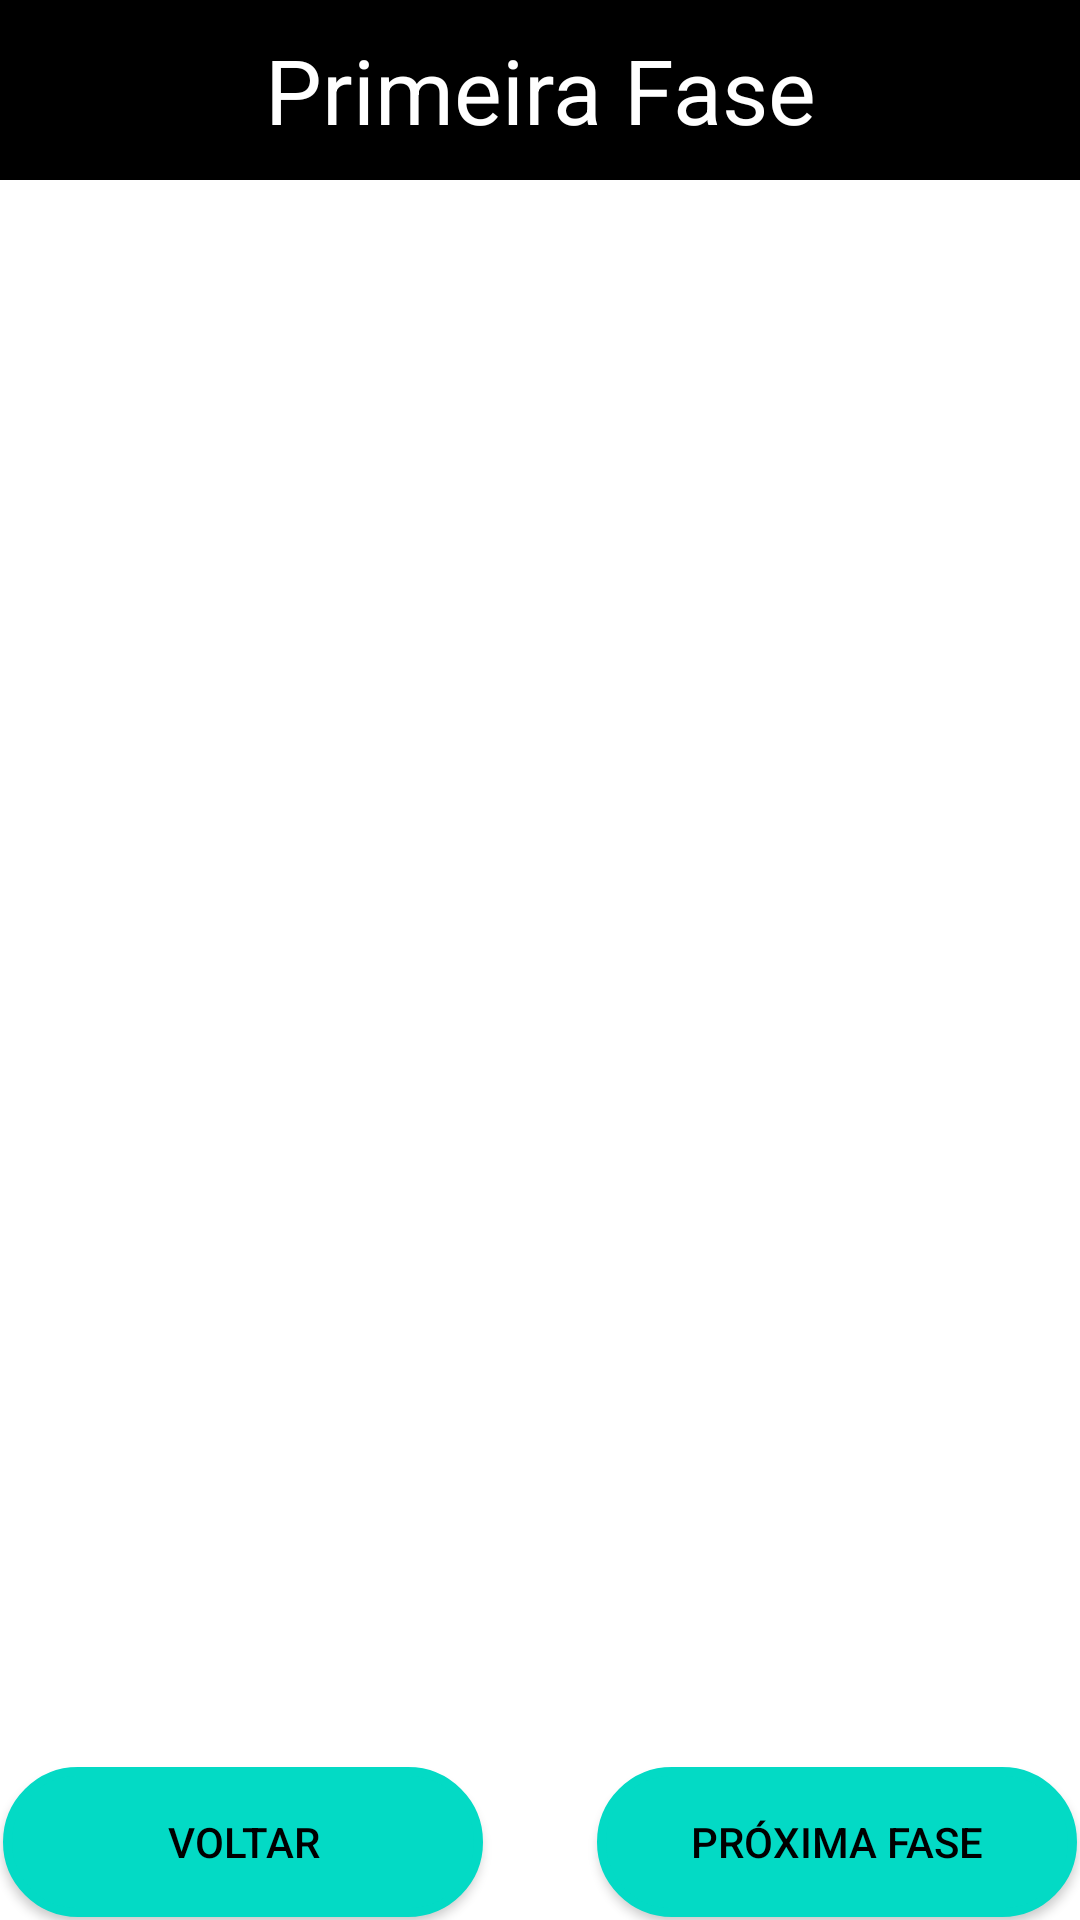

Write the Android layout XML for this screen, with the resource values it uses.
<!-- AndroidManifest.xml: application theme Theme.PassPer -->
<!-- res/layout/activity_primeira_fase.xml -->
<?xml version="1.0" encoding="utf-8"?>
<androidx.constraintlayout.widget.ConstraintLayout xmlns:android="http://schemas.android.com/apk/res/android"
    xmlns:app="http://schemas.android.com/apk/res-auto"
    xmlns:tools="http://schemas.android.com/tools"
    android:layout_width="match_parent"
    android:layout_height="match_parent"
    tools:context=".primeira_fase"
    android:background="@color/white">

    <TextView
        android:layout_width="match_parent"
        android:layout_height="60dp"
        android:background="@color/black"
        android:gravity="center"
        android:text="Primeira Fase"
        android:textColor="@color/white"
        android:textSize="30dp"
        app:layout_constraintEnd_toEndOf="parent"
        app:layout_constraintStart_toStartOf="parent"
        app:layout_constraintTop_toTopOf="parent" />

    <androidx.constraintlayout.widget.ConstraintLayout
        android:layout_width="match_parent"
        android:layout_height="match_parent">

        <Button
            android:id="@+id/btnVoltar"
            android:layout_width="160dp"
            android:layout_height="50dp"
            android:layout_marginStart="1dp"
            android:layout_marginBottom="1dp"
            android:background="@drawable/buttonshape"
            android:text="Voltar"
            android:textColor="@color/black"
            android:textSize="14sp"
            android:visibility="visible"
            app:backgroundTint="@color/teal_200"
            app:layout_constraintBottom_toBottomOf="parent"
            app:layout_constraintStart_toStartOf="parent" />

        <Button
            android:id="@+id/btnSegundaFase"
            android:layout_width="160dp"
            android:layout_height="50dp"
            android:layout_marginEnd="1dp"
            android:layout_marginBottom="1dp"
            android:background="@drawable/buttonshape"
            android:text="Próxima Fase"
            android:textColor="@color/black"
            android:textSize="14sp"
            android:visibility="visible"
            app:backgroundTint="@color/teal_200"
            app:layout_constraintBottom_toBottomOf="parent"
            app:layout_constraintEnd_toEndOf="parent" />

    </androidx.constraintlayout.widget.ConstraintLayout>
</androidx.constraintlayout.widget.ConstraintLayout>
<!-- resources referenced by this layout -->
<resources>
  <!-- drawable buttonshape (drawable) -->
  <?xml version="1.0" encoding="utf-8"?>
  <shape xmlns:android="http://schemas.android.com/apk/res/android" android:shape="rectangle" >
      <corners
          android:radius="25dp"
          />
      <gradient
          android:angle="45"
          android:centerX="50%"
          android:centerColor="#47A891"
          android:startColor="#E8E8E8"
          android:endColor="#000000"
          android:type="linear"
          />
      <padding
          android:left="0dp"
          android:top="0dp"
          android:right="0dp"
          android:bottom="0dp"
          />
      <size
          android:width="270dp"
          android:height="60dp"
          />
      <stroke
          android:width="3dp"
          android:color="#878787"
          />
  </shape>
  <style name="Theme.PassPer" parent="Theme.MaterialComponents.DayNight.DarkActionBar">
          
          <item name="colorPrimary">@color/purple_500</item>
          <item name="colorPrimaryVariant">@color/purple_700</item>
          <item name="colorOnPrimary">@color/white</item>
          
          <item name="colorSecondary">@color/teal_200</item>
          <item name="colorSecondaryVariant">@color/teal_700</item>
          <item name="colorOnSecondary">@color/black</item>
          
          <item name="android:statusBarColor" tools:targetApi="l">?attr/colorPrimaryVariant</item>
          
      </style>
  <!-- not gathered from this repository: default colours our renderer supplied (Android Studio template values) -->
  <color name="purple_500">#FF6200EE</color>
  <color name="purple_700">#FF3700B3</color>
  <color name="teal_200">#FF03DAC5</color>
  <color name="teal_700">#FF018786</color>
  <color name="black">#FF000000</color>
  <color name="white">#FFFFFFFF</color>
</resources>
